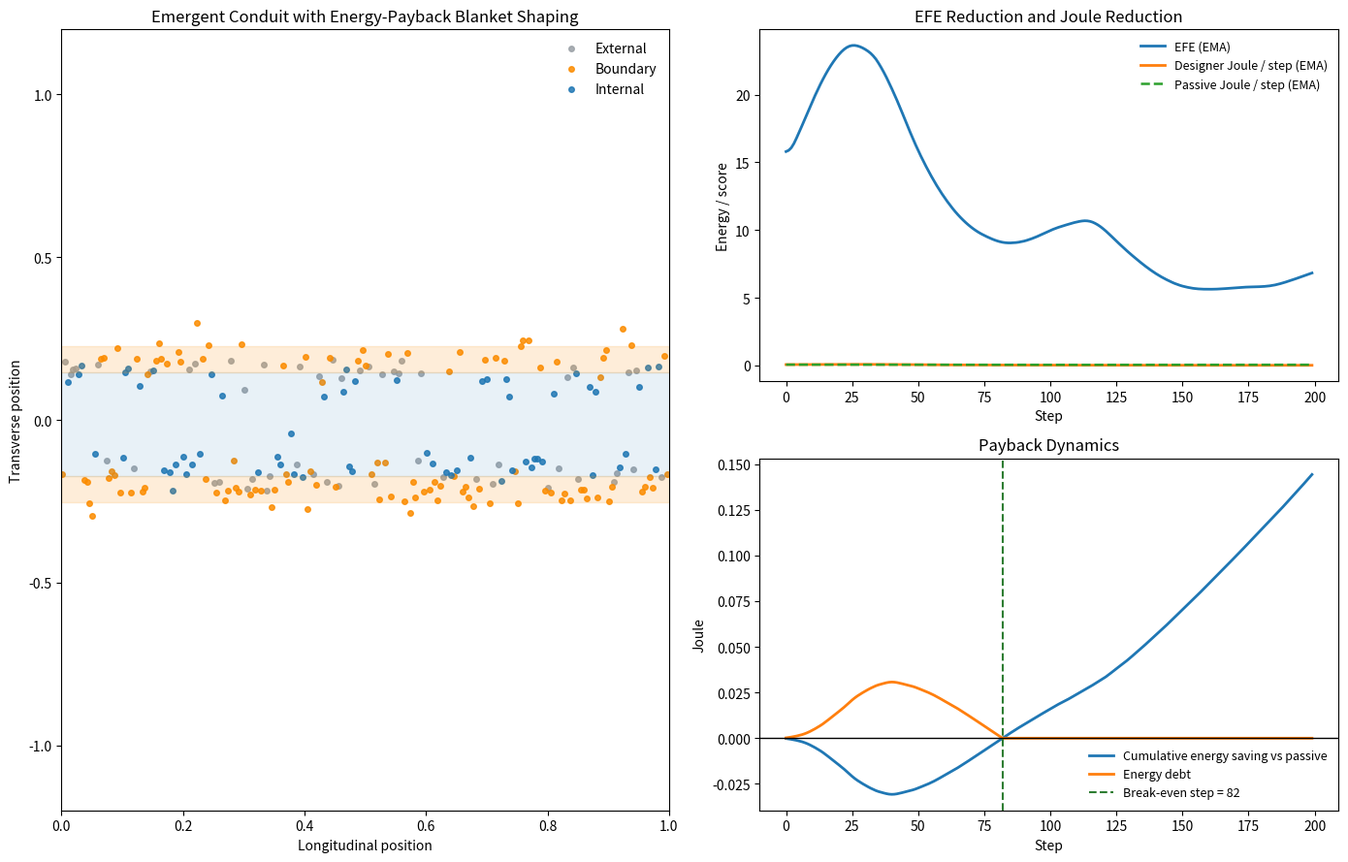
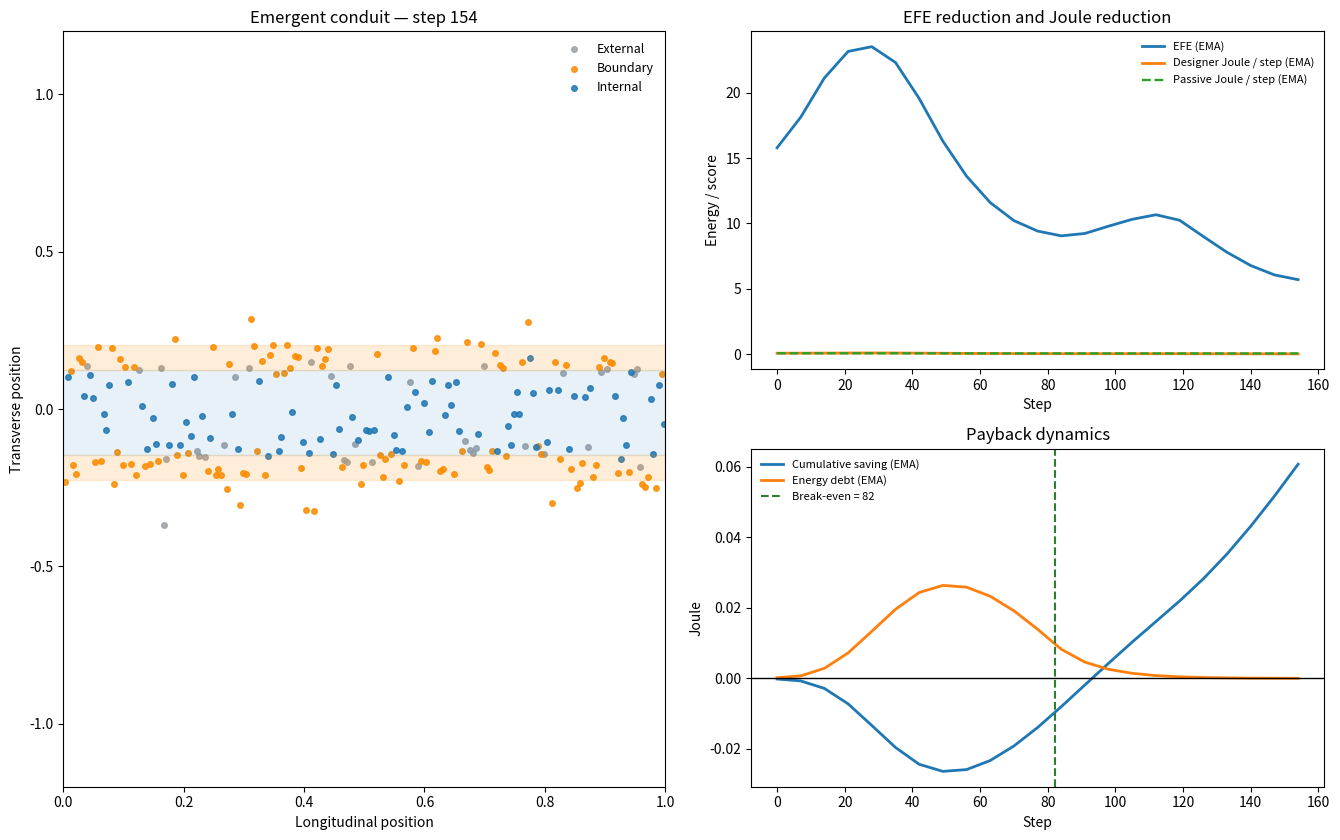

Write the Python code that produced these figures, in order.
#!/usr/bin/env python3
"""
Inverse Beck-Ramstead emergent conduit simulation with EFE-linked energy payback.

Key improvement:
The designer is no longer rewarded only for lowering late-stage Joule dissipation.
The designer is also penalized for failing to repay any initial energy overspend versus a
passive baseline that evolves from the same initial condition under the same exogenous noise.

This makes the blanket-shaping policy explicitly debt-aware:
- expected free energy contains expected Joule-related risk,
- policy rollouts include a shadow passive baseline,
- a positive energy debt accumulates whenever the designer spends more than the baseline,
- policies are selected to drive that debt back toward zero (break-even / payback).
"""

from __future__ import annotations

import argparse
import math
from dataclasses import dataclass, asdict
from pathlib import Path
from typing import Dict, List, Tuple

import matplotlib.pyplot as plt
import numpy as np
import pandas as pd
from matplotlib.animation import FuncAnimation, PillowWriter

try:
    from matplotlib.animation import FFMpegWriter
    HAS_FFMPEG = True
except Exception:
    HAS_FFMPEG = False

EPS = 1e-9
ROLE_COLORS = {
    "external": "#9aa0a6",
    "boundary": "#fb8c00",
    "internal": "#1f77b4",
}


@dataclass
class Config:
    seed: int = 7
    n_electrons: int = 220
    steps: int = 200
    dt: float = 0.04
    horizon: int = 14
    frame_stride: int = 7

    longitudinal_speed: float = 0.62
    transverse_noise: float = 0.045
    damping: float = 0.52
    domain_y: float = 1.20

    ext_amplitude: float = 1.00
    ext_temporal_freq: float = 0.18
    ext_spatial_freq: float = 2.1

    preferred_center: float = 0.0
    preferred_sigma: float = 0.16
    preferred_boundary_gap: float = 0.08
    preferred_boundary_width: float = 0.07
    preferred_internal_frac: float = 0.66
    preferred_boundary_frac: float = 0.22

    initial_sigma: float = 0.46
    initial_precision: float = 1.0
    attention_gain: float = 3.0
    transition_inertia: float = 1.0
    precision_gain: float = 3.4

    base_kappa: float = 0.88
    passive_kappa: float = 0.16

    # Risk terms inside expected free energy.
    joule_weight: float = 3.2
    particle_joule_weight: float = 1.35
    leakage_weight: float = 1.25
    width_weight: float = 0.95
    role_weight: float = 0.80
    ambiguity_weight: float = 0.16
    epistemic_gain: float = 0.58
    control_cost: float = 0.018
    radial_diffusion_weight: float = 0.22
    leakage_cost: float = 0.95
    sensor_noise: float = 0.10

    # New payback terms.
    debt_path_weight: float = 14.0
    debt_terminal_weight: float = 28.0
    excess_energy_weight: float = 10.0
    payback_bonus: float = 1.8

    fps: int = 16


POLICIES: List[Dict[str, float]] = [
    {"name": "hold", "dkappa": 0.00, "dsigma": 0.00, "dprecision": 0.00},
    {"name": "trim", "dkappa": 0.08, "dsigma": -0.010, "dprecision": 0.12},
    {"name": "focus", "dkappa": 0.14, "dsigma": -0.016, "dprecision": 0.22},
    {"name": "tighten", "dkappa": 0.20, "dsigma": -0.024, "dprecision": 0.30},
    {"name": "squeeze", "dkappa": 0.27, "dsigma": -0.032, "dprecision": 0.38},
    {"name": "coast", "dkappa": -0.06, "dsigma": 0.012, "dprecision": -0.08},
    {"name": "relax", "dkappa": -0.12, "dsigma": 0.022, "dprecision": -0.16},
]


def softmax(logits: np.ndarray, axis: int = -1) -> np.ndarray:
    logits = logits - np.max(logits, axis=axis, keepdims=True)
    probs = np.exp(logits)
    probs /= np.sum(probs, axis=axis, keepdims=True) + EPS
    return probs


def entropy_categorical(q: np.ndarray) -> np.ndarray:
    return -np.sum(q * np.log(q + EPS), axis=-1)


def ema(series: np.ndarray, alpha: float = 0.08) -> np.ndarray:
    out = np.zeros_like(series, dtype=float)
    acc = float(series[0])
    for i, val in enumerate(series):
        acc = alpha * float(val) + (1.0 - alpha) * acc
        out[i] = acc
    return out


def external_force(x: np.ndarray, y: np.ndarray, t: int, cfg: Config) -> np.ndarray:
    phase = cfg.ext_temporal_freq * t
    wave = np.sin(2.0 * np.pi * (cfg.ext_spatial_freq * x - phase))
    subwave = 0.45 * np.cos(4.0 * np.pi * x + 0.20 * t)
    envelope = np.exp(-0.5 * (y / 0.92) ** 2)
    skew = 0.16 * np.sign(y) * np.exp(-np.abs(y))
    return cfg.ext_amplitude * envelope * (wave + subwave) + skew


def role_logits(
    y: np.ndarray,
    vy: np.ndarray,
    q_prev: np.ndarray,
    center: float,
    sigma: float,
    precision: float,
    cfg: Config,
) -> np.ndarray:
    d = np.abs(y - center)
    boundary_radius = sigma + cfg.preferred_boundary_gap
    boundary_width = cfg.preferred_boundary_width

    log_prior_external = np.log(0.24 + EPS) + 0.70 * d
    log_prior_boundary = (
        np.log(0.34 + EPS)
        - 0.5 * ((d - boundary_radius) / (1.20 * boundary_width + EPS)) ** 2
        + 0.22
    )
    log_prior_internal = np.log(0.42 + EPS) - 0.5 * (d / (0.92 * sigma + EPS)) ** 2

    attention = cfg.attention_gain * np.exp(
        -0.5 * ((d - boundary_radius) / (boundary_width + EPS)) ** 2
    )
    log_prior_boundary += attention

    log_like_internal = -0.5 * (d / (sigma + EPS)) ** 2 - 0.42 * (vy ** 2)
    log_like_boundary = -0.5 * ((d - boundary_radius) / (boundary_width + EPS)) ** 2 - 0.20 * (vy ** 2)
    log_like_external = -0.5 * ((np.maximum(0.0, 0.35 - d)) / 0.25) ** 2 + 0.55 * d - 0.06 * (vy ** 2)

    transition = cfg.transition_inertia * np.log(q_prev + EPS)

    logits = np.stack(
        [
            log_prior_external + precision * log_like_external + transition[:, 0],
            log_prior_boundary + precision * log_like_boundary + transition[:, 1],
            log_prior_internal + precision * log_like_internal + transition[:, 2],
        ],
        axis=1,
    )
    return logits


def infer_roles(y: np.ndarray, vy: np.ndarray, q_prev: np.ndarray, center: float, sigma: float, precision: float, cfg: Config) -> np.ndarray:
    return softmax(role_logits(y, vy, q_prev, center, sigma, precision, cfg), axis=1)


def update_macrostate(y: np.ndarray, q: np.ndarray, center_prev: float, sigma_prev: float, precision_prev: float, cfg: Config) -> Tuple[float, float, float]:
    w_internal = q[:, 2] + 0.20 * q[:, 1]
    w_internal /= np.sum(w_internal) + EPS
    center = np.sum(w_internal * y)
    variance = np.sum(w_internal * (y - center) ** 2)
    sigma = float(np.clip(np.sqrt(variance + 1e-6), 0.08, 0.60))

    mean_entropy = np.mean(entropy_categorical(q)) / np.log(3.0)
    precision = float(np.clip(1.0 + cfg.precision_gain * (1.0 - mean_entropy), 0.8, 6.0))

    center = 0.54 * center_prev + 0.16 * center + 0.30 * cfg.preferred_center
    sigma = 0.66 * sigma_prev + 0.34 * sigma
    precision = 0.60 * precision_prev + 0.40 * precision
    return center, sigma, precision


def active_field(y: np.ndarray, center: float, sigma: float, kappa: float) -> np.ndarray:
    d = y - center
    radial = np.abs(d)
    soft_pull = -0.80 * kappa * d
    outside = np.maximum(radial - sigma, 0.0)
    outside_pull = -1.20 * kappa * np.sign(d) * outside
    shell_attractor = 0.48 * kappa * np.sign(d) * (sigma - radial) * np.exp(-0.5 * ((radial - sigma) / (0.45 * sigma + 0.03)) ** 2)
    return soft_pull + outside_pull + shell_attractor


def reflect(y: np.ndarray, vy: np.ndarray, domain: float) -> Tuple[np.ndarray, np.ndarray]:
    above = y > domain
    below = y < -domain
    vy = vy.copy()
    y = y.copy()
    vy[above] *= -0.65
    vy[below] *= -0.65
    y[above] = 2 * domain - y[above]
    y[below] = -2 * domain - y[below]
    return y, vy


def compute_vfe(y: np.ndarray, vy: np.ndarray, q: np.ndarray, center: float, sigma: float, precision: float, cfg: Config) -> float:
    logits = role_logits(y, vy, q, center, sigma, precision, cfg)
    expected_energy = -np.mean(np.sum(q * logits, axis=1))
    entropy = np.mean(entropy_categorical(q))
    return float(expected_energy - entropy)


def role_fractions(q: np.ndarray) -> Tuple[float, float, float]:
    return tuple(np.mean(q, axis=0).tolist())


def coupling_proxy(ext: np.ndarray, y: np.ndarray, q: np.ndarray, center: float) -> float:
    d = y - center
    internal_signal = np.sum(q[:, 2] * d) / (np.sum(q[:, 2]) + EPS)
    boundary_signal = np.sum(q[:, 1] * np.abs(d)) / (np.sum(q[:, 1]) + EPS)
    ext_signal = np.sum(q[:, 2] * ext) / (np.sum(q[:, 2]) + EPS)
    return float(np.abs(ext_signal) / (1.0 + np.abs(boundary_signal) + np.abs(internal_signal)))


def joule_terms(vy: np.ndarray, active: np.ndarray, y: np.ndarray, center: float, q: np.ndarray, cfg: Config) -> Tuple[float, float, float, float]:
    radial_diffusion = cfg.radial_diffusion_weight * np.mean((y - center) ** 2)
    particle = cfg.damping * np.mean(vy ** 2) + radial_diffusion
    control = cfg.control_cost * np.mean(active ** 2)
    leakage = cfg.leakage_cost * np.mean(q[:, 0])
    total = particle + control
    return float(total), float(particle), float(control), float(leakage)


def rollout_step(
    x: np.ndarray,
    y: np.ndarray,
    vx: np.ndarray,
    vy: np.ndarray,
    q_prev: np.ndarray,
    center: float,
    sigma: float,
    precision: float,
    kappa: float,
    t: int,
    noise: np.ndarray,
    cfg: Config,
) -> Tuple[np.ndarray, np.ndarray, np.ndarray, np.ndarray, np.ndarray, float, float, float, np.ndarray, np.ndarray]:
    ext = external_force(x, y, t, cfg)
    q = infer_roles(y, vy, q_prev, center, sigma, precision, cfg)
    center, sigma, precision = update_macrostate(y, q, center, sigma, precision, cfg)
    active = active_field(y, center, sigma, kappa)

    vy = vy + cfg.dt * (ext + active - cfg.damping * vy) + math.sqrt(cfg.dt) * cfg.transverse_noise * noise
    y = y + cfg.dt * vy
    y, vy = reflect(y, vy, cfg.domain_y)

    vx = 0.90 * vx + 0.10 * cfg.longitudinal_speed
    x = (x + cfg.dt * vx) % 1.0
    return x, y, vx, vy, q, center, sigma, precision, ext, active


def initial_state(cfg: Config):
    rng = np.random.default_rng(cfg.seed)
    x = np.linspace(0.0, 1.0, cfg.n_electrons, endpoint=False)
    y = rng.normal(loc=0.0, scale=0.55, size=cfg.n_electrons)
    vx = np.full(cfg.n_electrons, cfg.longitudinal_speed)
    vy = rng.normal(loc=0.0, scale=0.08, size=cfg.n_electrons)
    q = np.full((cfg.n_electrons, 3), 1.0 / 3.0)
    return x, y, vx, vy, q


def rollout_shadow_passive(
    state: Dict[str, np.ndarray | float],
    t: int,
    noise: np.ndarray,
    cfg: Config,
) -> Tuple[Dict[str, np.ndarray | float], Dict[str, float]]:
    x, y, vx, vy, q = state["x"], state["y"], state["vx"], state["vy"], state["q"]
    center, sigma, precision = float(state["center"]), float(state["sigma"]), float(state["precision"])
    x, y, vx, vy, q, center, sigma, precision, ext, active = rollout_step(
        x.copy(), y.copy(), vx.copy(), vy.copy(), q.copy(), center, sigma, precision,
        cfg.passive_kappa, t, noise, cfg
    )
    total_joule, particle_joule, control_joule, leakage = joule_terms(vy, active, y, center, q, cfg)
    new_state = {"x": x, "y": y, "vx": vx, "vy": vy, "q": q, "center": center, "sigma": sigma, "precision": precision}
    info = {
        "step_joule_total": total_joule,
        "step_joule_particle": particle_joule,
        "step_joule_control": control_joule,
        "step_leakage": leakage,
        "mean_abs_external": float(np.mean(np.abs(ext))),
    }
    return new_state, info


def efe_for_policy(
    policy: Dict[str, float],
    designer_state: Dict[str, np.ndarray | float],
    passive_state: Dict[str, np.ndarray | float],
    energy_debt: float,
    t: int,
    noise_bank: np.ndarray,
    cfg: Config,
) -> Tuple[float, Dict[str, float]]:
    # Deep-ish copies.
    ds = {
        "x": np.array(designer_state["x"], copy=True),
        "y": np.array(designer_state["y"], copy=True),
        "vx": np.array(designer_state["vx"], copy=True),
        "vy": np.array(designer_state["vy"], copy=True),
        "q": np.array(designer_state["q"], copy=True),
        "center": float(designer_state["center"]),
        "sigma": float(designer_state["sigma"]),
        "precision": float(designer_state["precision"]),
    }
    ps = {
        "x": np.array(passive_state["x"], copy=True),
        "y": np.array(passive_state["y"], copy=True),
        "vx": np.array(passive_state["vx"], copy=True),
        "vy": np.array(passive_state["vy"], copy=True),
        "q": np.array(passive_state["q"], copy=True),
        "center": float(passive_state["center"]),
        "sigma": float(passive_state["sigma"]),
        "precision": float(passive_state["precision"]),
    }

    kappa = float(np.clip(cfg.base_kappa + policy["dkappa"], 0.12, 2.60))
    sigma_target = float(np.clip(float(ds["sigma"]) + policy["dsigma"], 0.08, 0.60))
    precision_target = float(np.clip(float(ds["precision"]) + policy["dprecision"], 0.80, 6.20))

    risk = 0.0
    ambiguity = 0.0
    epistemic = 0.0
    predicted_joule = 0.0
    predicted_excess = 0.0
    debt = float(energy_debt)
    path_debt = 0.0
    prev_entropy = np.mean(entropy_categorical(np.array(ds["q"])))

    for h in range(cfg.horizon):
        noise = noise_bank[(t + h) % len(noise_bank)]

        sigma_eff = 0.72 * float(ds["sigma"]) + 0.28 * sigma_target
        precision_eff = 0.60 * float(ds["precision"]) + 0.40 * precision_target
        x, y, vx, vy, q, center, sigma, precision, ext, active = rollout_step(
            np.array(ds["x"]), np.array(ds["y"]), np.array(ds["vx"]), np.array(ds["vy"]), np.array(ds["q"]),
            float(ds["center"]), sigma_eff, precision_eff, kappa, t + h, noise, cfg
        )
        ds = {"x": x, "y": y, "vx": vx, "vy": vy, "q": q, "center": center, "sigma": sigma, "precision": precision}

        ps, p_info = rollout_shadow_passive(ps, t + h, noise, cfg)
        rf_ext, rf_bnd, rf_int = role_fractions(q)
        total_joule, particle_joule, control_joule, leakage = joule_terms(vy, active, y, center, q, cfg)

        excess = (total_joule - p_info["step_joule_total"]) * cfg.dt
        debt = max(0.0, debt + excess)
        path_debt += debt
        predicted_excess += excess
        predicted_joule += total_joule * cfg.dt

        width_error = (sigma - cfg.preferred_sigma) ** 2
        role_error = (rf_int - cfg.preferred_internal_frac) ** 2 + (rf_bnd - cfg.preferred_boundary_frac) ** 2
        risk += (
            cfg.joule_weight * total_joule
            + cfg.particle_joule_weight * particle_joule
            + cfg.leakage_weight * rf_ext
            + cfg.width_weight * width_error
            + cfg.role_weight * role_error
            + cfg.excess_energy_weight * max(excess, 0.0) / cfg.dt
        )

        sensory_noise = cfg.sensor_noise / (precision_eff + EPS)
        ambiguity += cfg.ambiguity_weight * sensory_noise
        new_entropy = np.mean(entropy_categorical(q))
        epistemic += max(prev_entropy - new_entropy, 0.0)
        prev_entropy = new_entropy

    G = (
        risk
        + ambiguity
        + cfg.debt_path_weight * path_debt
        + cfg.debt_terminal_weight * debt
        - cfg.epistemic_gain * epistemic
        - cfg.payback_bonus * max(-predicted_excess, 0.0)
    )
    return float(G), {
        "G": float(G),
        "risk": float(risk),
        "ambiguity": float(ambiguity),
        "epistemic": float(epistemic),
        "predicted_joule_horizon": float(predicted_joule),
        "predicted_excess_energy_horizon": float(predicted_excess),
        "projected_terminal_debt": float(debt),
        "projected_path_debt": float(path_debt),
        "kappa": kappa,
        "sigma_target": sigma_target,
        "precision_target": precision_target,
    }


def choose_policy(designer_state, passive_state, energy_debt, t, noise_bank, cfg: Config):
    best_policy, best_terms, best_G = None, None, np.inf
    scored = []
    for policy in POLICIES:
        G, terms = efe_for_policy(policy, designer_state, passive_state, energy_debt, t, noise_bank, cfg)
        row = {"name": policy["name"], **terms}
        scored.append(row)
        if G < best_G:
            best_G = G
            best_policy = policy
            best_terms = terms
    assert best_policy is not None and best_terms is not None
    return best_policy, best_terms, scored


def simulate(cfg: Config) -> Tuple[pd.DataFrame, pd.DataFrame, List[Dict[str, np.ndarray]]]:
    x0, y0, vx0, vy0, q0 = initial_state(cfg)
    noise_bank = np.random.default_rng(cfg.seed + 77).normal(size=(cfg.steps + cfg.horizon + 2, cfg.n_electrons))

    designer_state = {"x": x0.copy(), "y": y0.copy(), "vx": vx0.copy(), "vy": vy0.copy(), "q": q0.copy(), "center": 0.0, "sigma": cfg.initial_sigma, "precision": cfg.initial_precision}
    passive_state = {"x": x0.copy(), "y": y0.copy(), "vx": vx0.copy(), "vy": vy0.copy(), "q": q0.copy(), "center": 0.0, "sigma": cfg.initial_sigma, "precision": cfg.initial_precision}

    designer_history: List[Dict[str, float]] = []
    passive_history: List[Dict[str, float]] = []
    frames: List[Dict[str, np.ndarray]] = []

    cumulative_designer = 0.0
    cumulative_passive = 0.0
    cumulative_savings = 0.0
    energy_debt = 0.0
    breakeven_step = np.nan

    for t in range(cfg.steps):
        policy, terms, _ = choose_policy(designer_state, passive_state, energy_debt, t, noise_bank, cfg)
        noise = noise_bank[t]

        x, y, vx, vy, q, center, sigma, precision, ext, active = rollout_step(
            np.array(designer_state["x"]), np.array(designer_state["y"]), np.array(designer_state["vx"]), np.array(designer_state["vy"]), np.array(designer_state["q"]),
            float(designer_state["center"]), terms["sigma_target"], terms["precision_target"], terms["kappa"], t, noise, cfg
        )
        designer_state = {"x": x, "y": y, "vx": vx, "vy": vy, "q": q, "center": center, "sigma": sigma, "precision": precision}

        passive_state, p_info = rollout_shadow_passive(passive_state, t, noise, cfg)

        total_joule, particle_joule, control_joule, leakage = joule_terms(vy, active, y, center, q, cfg)
        cumulative_designer += total_joule * cfg.dt
        cumulative_passive += p_info["step_joule_total"] * cfg.dt
        delta_savings = (p_info["step_joule_total"] - total_joule) * cfg.dt
        cumulative_savings += delta_savings
        energy_debt = max(0.0, energy_debt - delta_savings)
        if np.isnan(breakeven_step) and cumulative_savings >= 0.0 and t > 0:
            breakeven_step = float(t)

        vfe = compute_vfe(y, vy, q, center, sigma, precision, cfg)
        rf_ext, rf_bnd, rf_int = role_fractions(q)
        designer_history.append({
            "step": t,
            "policy": policy["name"],
            "efe": terms["G"],
            "risk": terms["risk"],
            "ambiguity": terms["ambiguity"],
            "epistemic": terms["epistemic"],
            "predicted_joule_horizon": terms["predicted_joule_horizon"],
            "predicted_excess_energy_horizon": terms["predicted_excess_energy_horizon"],
            "projected_terminal_debt": terms["projected_terminal_debt"],
            "projected_path_debt": terms["projected_path_debt"],
            "vfe": vfe,
            "center": center,
            "sigma": sigma,
            "precision": precision,
            "kappa": terms["kappa"],
            "internal_fraction": rf_int,
            "boundary_fraction": rf_bnd,
            "external_fraction": rf_ext,
            "coupling_proxy": coupling_proxy(ext, y, q, center),
            "step_joule_total": total_joule,
            "step_joule_particle": particle_joule,
            "step_joule_control": control_joule,
            "step_leakage": leakage,
            "cumulative_joule_total": cumulative_designer,
            "mean_abs_external": float(np.mean(np.abs(ext))),
            "mean_abs_active": float(np.mean(np.abs(active))),
            "mean_abs_y": float(np.mean(np.abs(y - center))),
            "baseline_step_joule_total": p_info["step_joule_total"],
            "baseline_step_joule_particle": p_info["step_joule_particle"],
            "baseline_step_joule_control": p_info["step_joule_control"],
            "baseline_cumulative_joule_total": cumulative_passive,
            "step_joule_saving_vs_baseline": delta_savings / cfg.dt,
            "cumulative_joule_saving_vs_baseline": cumulative_savings,
            "energy_debt": energy_debt,
            "breakeven_step": breakeven_step,
        })

        passive_history.append({
            "step": t,
            "center": float(passive_state["center"]),
            "sigma": float(passive_state["sigma"]),
            "precision": float(passive_state["precision"]),
            "step_joule_total": p_info["step_joule_total"],
            "step_joule_particle": p_info["step_joule_particle"],
            "step_joule_control": p_info["step_joule_control"],
            "step_leakage": p_info["step_leakage"],
            "cumulative_joule_total": cumulative_passive,
        })

        if (t % cfg.frame_stride == 0) or (t == cfg.steps - 1):
            frames.append({
                "x": x.copy(),
                "y": y.copy(),
                "q": q.copy(),
                "center": np.array(center),
                "sigma": np.array(sigma),
                "step": np.array(float(t)),
            })

    designer_df = pd.DataFrame(designer_history)
    passive_df = pd.DataFrame(passive_history)
    designer_df["step_joule_total_ema"] = ema(designer_df["step_joule_total"].to_numpy(), alpha=0.08)
    designer_df["baseline_step_joule_total_ema"] = ema(designer_df["baseline_step_joule_total"].to_numpy(), alpha=0.08)
    designer_df["energy_debt_ema"] = ema(designer_df["energy_debt"].to_numpy(), alpha=0.08)
    designer_df["cumulative_joule_saving_ema"] = ema(designer_df["cumulative_joule_saving_vs_baseline"].to_numpy(), alpha=0.08)
    designer_df["efe_ema"] = ema(designer_df["efe"].to_numpy(), alpha=0.08)
    passive_df["step_joule_total_ema"] = ema(passive_df["step_joule_total"].to_numpy(), alpha=0.08)
    return designer_df, passive_df, frames


def save_snapshot(history_df: pd.DataFrame, frames: List[Dict[str, np.ndarray]], out_path: Path) -> None:
    final = frames[-1]
    fig = plt.figure(figsize=(14, 9))
    gs = fig.add_gridspec(2, 2, width_ratios=[1.05, 1.0], height_ratios=[1.0, 1.0])

    ax0 = fig.add_subplot(gs[:, 0])
    q = final["q"]
    role_idx = np.argmax(q, axis=1)
    labels = ["external", "boundary", "internal"]
    for i, name in enumerate(labels):
        mask = role_idx == i
        ax0.scatter(final["x"][mask], final["y"][mask], s=16, alpha=0.85, c=ROLE_COLORS[name], label=name.title())
    center = float(final["center"])
    sigma = float(final["sigma"])
    ax0.axhspan(center - sigma, center + sigma, color="#1f77b4", alpha=0.10)
    ax0.axhspan(center + sigma, center + sigma + 0.08, color="#fb8c00", alpha=0.15)
    ax0.axhspan(center - sigma - 0.08, center - sigma, color="#fb8c00", alpha=0.15)
    ax0.set_title("Emergent Conduit with Energy-Payback Blanket Shaping")
    ax0.set_xlabel("Longitudinal position")
    ax0.set_ylabel("Transverse position")
    ax0.set_xlim(0.0, 1.0)
    ax0.set_ylim(-1.2, 1.2)
    ax0.legend(loc="upper right", frameon=False)

    ax1 = fig.add_subplot(gs[0, 1])
    ax1.plot(history_df["step"], history_df["efe_ema"], label="EFE (EMA)", linewidth=2)
    ax1.plot(history_df["step"], history_df["step_joule_total_ema"], label="Designer Joule / step (EMA)", linewidth=2)
    ax1.plot(history_df["step"], history_df["baseline_step_joule_total_ema"], label="Passive Joule / step (EMA)", linewidth=1.8, linestyle="--")
    ax1.set_title("EFE Reduction and Joule Reduction")
    ax1.set_xlabel("Step")
    ax1.set_ylabel("Energy / score")
    ax1.legend(frameon=False, fontsize=9)

    ax2 = fig.add_subplot(gs[1, 1])
    ax2.plot(history_df["step"], history_df["cumulative_joule_saving_vs_baseline"], label="Cumulative energy saving vs passive", linewidth=2)
    ax2.plot(history_df["step"], history_df["energy_debt"], label="Energy debt", linewidth=2)
    ax2.axhline(0.0, color="black", linewidth=1)
    finite_be = history_df["breakeven_step"].dropna()
    if len(finite_be):
        be = int(finite_be.iloc[0])
        ax2.axvline(be, color="#2e7d32", linestyle="--", linewidth=1.5, label=f"Break-even step = {be}")
    ax2.set_title("Payback Dynamics")
    ax2.set_xlabel("Step")
    ax2.set_ylabel("Joule")
    ax2.legend(frameon=False, fontsize=9)

    plt.tight_layout()
    fig.savefig(out_path, dpi=180)
    plt.close(fig)


def save_animation(history_df: pd.DataFrame, frames: List[Dict[str, np.ndarray]], gif_path: Path, mp4_path: Path | None, cfg: Config) -> None:
    sampled_steps = [int(frame["step"]) for frame in frames]
    efe_sampled = history_df.loc[sampled_steps, "efe_ema"].to_numpy()
    designer_j_sampled = history_df.loc[sampled_steps, "step_joule_total_ema"].to_numpy()
    passive_j_sampled = history_df.loc[sampled_steps, "baseline_step_joule_total_ema"].to_numpy()
    debt_sampled = history_df.loc[sampled_steps, "energy_debt_ema"].to_numpy()
    savings_sampled = history_df.loc[sampled_steps, "cumulative_joule_saving_ema"].to_numpy()

    fig = plt.figure(figsize=(13.5, 8.5))
    gs = fig.add_gridspec(2, 2, width_ratios=[1.05, 1.0], height_ratios=[1.0, 1.0])
    ax0 = fig.add_subplot(gs[:, 0])
    ax1 = fig.add_subplot(gs[0, 1])
    ax2 = fig.add_subplot(gs[1, 1])

    finite_be = history_df["breakeven_step"].dropna()
    breakeven = int(finite_be.iloc[0]) if len(finite_be) else None

    def update(i: int):
        ax0.clear(); ax1.clear(); ax2.clear()
        fr = frames[i]
        q = fr["q"]
        role_idx = np.argmax(q, axis=1)
        labels = ["external", "boundary", "internal"]
        for j, name in enumerate(labels):
            mask = role_idx == j
            ax0.scatter(fr["x"][mask], fr["y"][mask], s=16, alpha=0.85, c=ROLE_COLORS[name], label=name.title())
        center = float(fr["center"])
        sigma = float(fr["sigma"])
        ax0.axhspan(center - sigma, center + sigma, color="#1f77b4", alpha=0.10)
        ax0.axhspan(center + sigma, center + sigma + 0.08, color="#fb8c00", alpha=0.15)
        ax0.axhspan(center - sigma - 0.08, center - sigma, color="#fb8c00", alpha=0.15)
        ax0.set_title(f"Emergent conduit — step {int(fr['step'])}")
        ax0.set_xlabel("Longitudinal position")
        ax0.set_ylabel("Transverse position")
        ax0.set_xlim(0.0, 1.0)
        ax0.set_ylim(-1.2, 1.2)
        ax0.legend(loc="upper right", frameon=False, fontsize=9)

        ax1.plot(sampled_steps[: i + 1], efe_sampled[: i + 1], label="EFE (EMA)", linewidth=2)
        ax1.plot(sampled_steps[: i + 1], designer_j_sampled[: i + 1], label="Designer Joule / step (EMA)", linewidth=2)
        ax1.plot(sampled_steps[: i + 1], passive_j_sampled[: i + 1], label="Passive Joule / step (EMA)", linewidth=1.7, linestyle="--")
        ax1.set_title("EFE reduction and Joule reduction")
        ax1.set_xlabel("Step")
        ax1.set_ylabel("Energy / score")
        ax1.legend(frameon=False, fontsize=8)

        ax2.plot(sampled_steps[: i + 1], savings_sampled[: i + 1], linewidth=2, label="Cumulative saving (EMA)")
        ax2.plot(sampled_steps[: i + 1], debt_sampled[: i + 1], linewidth=2, label="Energy debt (EMA)")
        ax2.axhline(0.0, color="black", linewidth=1)
        if breakeven is not None:
            ax2.axvline(breakeven, color="#2e7d32", linestyle="--", linewidth=1.5, label=f"Break-even = {breakeven}")
        ax2.set_title("Payback dynamics")
        ax2.set_xlabel("Step")
        ax2.set_ylabel("Joule")
        ax2.legend(frameon=False, fontsize=8)
        plt.tight_layout()

    anim = FuncAnimation(fig, update, frames=len(frames), interval=1000 / cfg.fps)
    anim.save(gif_path, writer=PillowWriter(fps=cfg.fps))
    if mp4_path is not None and HAS_FFMPEG:
        anim.save(mp4_path, writer=FFMpegWriter(fps=cfg.fps))
    plt.close(fig)


def main() -> None:
    p = argparse.ArgumentParser(description="Emergent conduit simulation with EFE-linked energy payback.")
    p.add_argument("--out_dir", type=Path, default=Path.cwd() / "emergent_conduit_payback_outputs")
    p.add_argument("--steps", type=int, default=Config.steps)
    p.add_argument("--frame_stride", type=int, default=Config.frame_stride)
    p.add_argument("--n_electrons", type=int, default=Config.n_electrons)
    args = p.parse_args()

    cfg = Config(steps=args.steps, frame_stride=max(1, args.frame_stride), n_electrons=args.n_electrons)
    out_dir = args.out_dir.expanduser()
    if not out_dir.is_absolute():
        out_dir = (Path.cwd() / out_dir).resolve()
    out_dir.mkdir(parents=True, exist_ok=True)

    designer_df, passive_df, frames = simulate(cfg)
    designer_df.to_csv(out_dir / "history_designer.csv", index=False)
    passive_df.to_csv(out_dir / "history_passive.csv", index=False)

    finite_be = designer_df["breakeven_step"].dropna()
    break_even = int(finite_be.iloc[0]) if len(finite_be) else np.nan
    corr = float(np.corrcoef(designer_df["efe_ema"], designer_df["step_joule_total_ema"])[0, 1])

    summary = pd.DataFrame([
        {
            **asdict(cfg),
            "final_efe": float(designer_df["efe"].iloc[-1]),
            "final_efe_ema": float(designer_df["efe_ema"].iloc[-1]),
            "final_step_joule_total": float(designer_df["step_joule_total"].iloc[-1]),
            "final_step_joule_total_ema": float(designer_df["step_joule_total_ema"].iloc[-1]),
            "final_passive_step_joule_total_ema": float(designer_df["baseline_step_joule_total_ema"].iloc[-1]),
            "final_internal_fraction": float(designer_df["internal_fraction"].iloc[-1]),
            "final_boundary_fraction": float(designer_df["boundary_fraction"].iloc[-1]),
            "final_external_fraction": float(designer_df["external_fraction"].iloc[-1]),
            "final_sigma": float(designer_df["sigma"].iloc[-1]),
            "final_coupling_proxy": float(designer_df["coupling_proxy"].iloc[-1]),
            "designer_cumulative_joule_total": float(designer_df["cumulative_joule_total"].iloc[-1]),
            "passive_cumulative_joule_total": float(designer_df["baseline_cumulative_joule_total"].iloc[-1]),
            "final_cumulative_saving_vs_passive": float(designer_df["cumulative_joule_saving_vs_baseline"].iloc[-1]),
            "final_energy_debt": float(designer_df["energy_debt"].iloc[-1]),
            "breakeven_step": break_even,
            "efe_to_joule_correlation": corr,
        }
    ])
    summary.to_csv(out_dir / "summary.csv", index=False)

    save_snapshot(designer_df, frames, out_dir / "emergent_conduit_payback_snapshot.png")
    gif_path = out_dir / "emergent_conduit_payback.gif"
    mp4_path = out_dir / "emergent_conduit_payback.mp4"
    try:
        save_animation(designer_df, frames, gif_path, mp4_path, cfg)
    except Exception:
        pass

    readme = f"""# Emergent Conduit with Energy Payback

This version adds a new design objective: the blanket must not only reduce late-stage Joule diffusion,
it must also repay any early energy overspend versus a passive baseline.

How payback is implemented:
- a passive shadow system evolves from the same initial condition under the same exogenous noise;
- the designer accumulates **energy debt** whenever its step Joule exceeds the passive baseline;
- policy evaluation over the EFE horizon penalizes path debt and terminal debt;
- a policy gets extra credit if it predicts net energy savings over the horizon.

Recommended command:

```bash
python inverted_beck_ramstead_emergent_conduit_payback.py --steps 5000 --frame_stride 50
```
"""
    (out_dir / "README.md").write_text(readme, encoding="utf-8")


if __name__ == "__main__":
    main()
